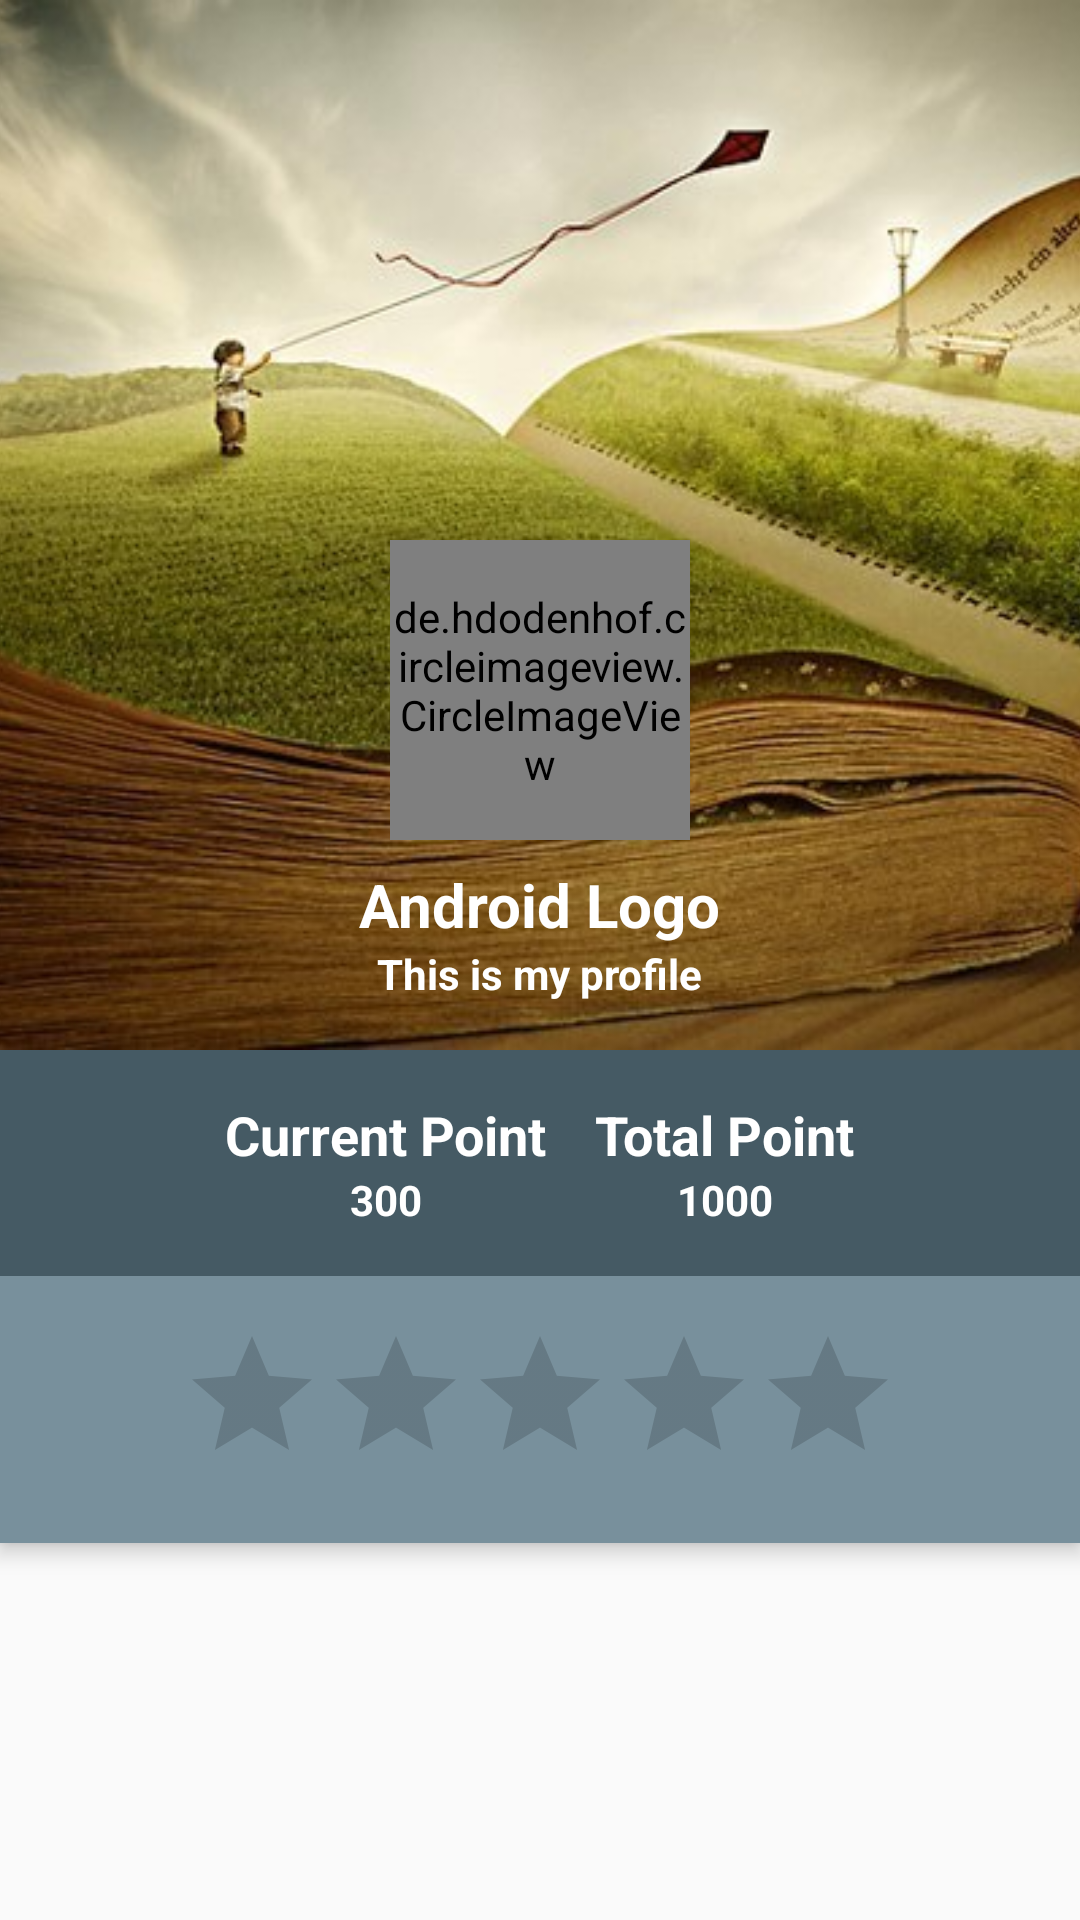

Here is an Android app screen rendered from its layout file. Give the layout XML and the strings, colors and styles it references.
<!-- AndroidManifest.xml: application theme AppTheme -->
<!-- res/layout/activity_profile.xml -->
<?xml version="1.0" encoding="utf-8"?>
<android.support.design.widget.CoordinatorLayout xmlns:android="http://schemas.android.com/apk/res/android"
    xmlns:app="http://schemas.android.com/apk/res-auto"
    android:layout_width="match_parent"
    android:layout_height="match_parent">

    <android.support.design.widget.AppBarLayout
        android:layout_width="match_parent"
        android:layout_height="wrap_content">

        <RelativeLayout
            android:layout_width="match_parent"
            android:layout_height="wrap_content"
            app:layout_scrollFlags="enterAlways">

            <ImageView
                android:layout_width="match_parent"
                android:layout_height="350dp"
                android:scaleType="centerCrop"
                android:src="@drawable/bookcover" />

            <android.support.v7.widget.Toolbar
                android:layout_width="match_parent"
                android:layout_height="wrap_content"></android.support.v7.widget.Toolbar>

            <LinearLayout
                android:layout_width="match_parent"
                android:layout_height="wrap_content"
                android:layout_alignParentBottom="true"
                android:gravity="center"
                android:orientation="vertical"
                android:padding="16dp">

                <de.hdodenhof.circleimageview.CircleImageView
                    android:layout_width="100dp"
                    android:layout_height="100dp"
                    android:src="@drawable/splash_img"
                    app:civ_border_color="@android:color/white"
                    app:civ_border_width="4dp" />

                <TextView
                    android:layout_width="wrap_content"
                    android:layout_height="wrap_content"
                    android:layout_marginTop="8dp"
                    android:text="Android Logo"
                    android:textColor="@android:color/white"
                    android:textSize="20sp"
                    android:textStyle="bold" />

                <TextView
                    android:layout_width="wrap_content"
                    android:layout_height="wrap_content"
                    android:text="This is my profile"
                    android:textColor="@android:color/white"
                    android:textStyle="bold" />

            </LinearLayout>

        </RelativeLayout>

        <LinearLayout
            android:layout_width="match_parent"
            android:layout_height="wrap_content"
            android:background="#455A64"
            android:gravity="center"
            android:orientation="vertical">

            <GridLayout
                android:layout_width="wrap_content"
                android:layout_height="wrap_content"
                android:columnCount="2"
                android:padding="16dp"
                android:rowCount="2">

                <TextView
                    android:layout_gravity="center"
                    android:layout_marginLeft="8dp"
                    android:layout_marginRight="8dp"
                    android:text="Current Point"
                    android:textColor="@android:color/white"
                    android:textSize="18sp"
                    android:textStyle="bold" />

                <TextView
                    android:layout_gravity="center"
                    android:layout_marginLeft="8dp"
                    android:layout_marginRight="8dp"
                    android:text="Total Point"
                    android:textColor="@android:color/white"
                    android:textSize="18sp"
                    android:textStyle="bold" />

                <TextView
                    android:layout_gravity="center"
                    android:layout_marginLeft="8dp"
                    android:layout_marginRight="8dp"
                    android:text="300"
                    android:textColor="@android:color/white"
                    android:textStyle="bold" />

                <TextView
                    android:layout_gravity="center"
                    android:layout_marginLeft="8dp"
                    android:layout_marginRight="8dp"
                    android:text="1000"
                    android:textColor="@android:color/white"
                    android:textStyle="bold" />
            </GridLayout>

        </LinearLayout>

        <LinearLayout
            android:layout_width="match_parent"
            android:layout_height="wrap_content"
            android:orientation="vertical"
            android:padding="16dp">

            <RatingBar
                android:id="@+id/ratingBar"
                android:layout_width="wrap_content"
                android:layout_height="wrap_content"
                android:layout_gravity="center"/>
        </LinearLayout>

    </android.support.design.widget.AppBarLayout>

</android.support.design.widget.CoordinatorLayout>
<!-- resources referenced by this layout -->
<resources>
  <!-- drawable bookcover: jpg bitmap (drawable, 56232 bytes) -->
  <style name="AppTheme" parent="Theme.AppCompat.Light.DarkActionBar">
          
          <item name="colorPrimary">@color/colorPrimary</item>
          <item name="colorPrimaryDark">@color/colorPrimaryDark</item>
          <item name="colorAccent">@color/colorAccent</item>
      </style>
  <color name="colorPrimary">#78909C</color>
  <color name="colorPrimaryDark">#546E7A</color>
  <color name="colorAccent">#03A9F4</color>
</resources>
